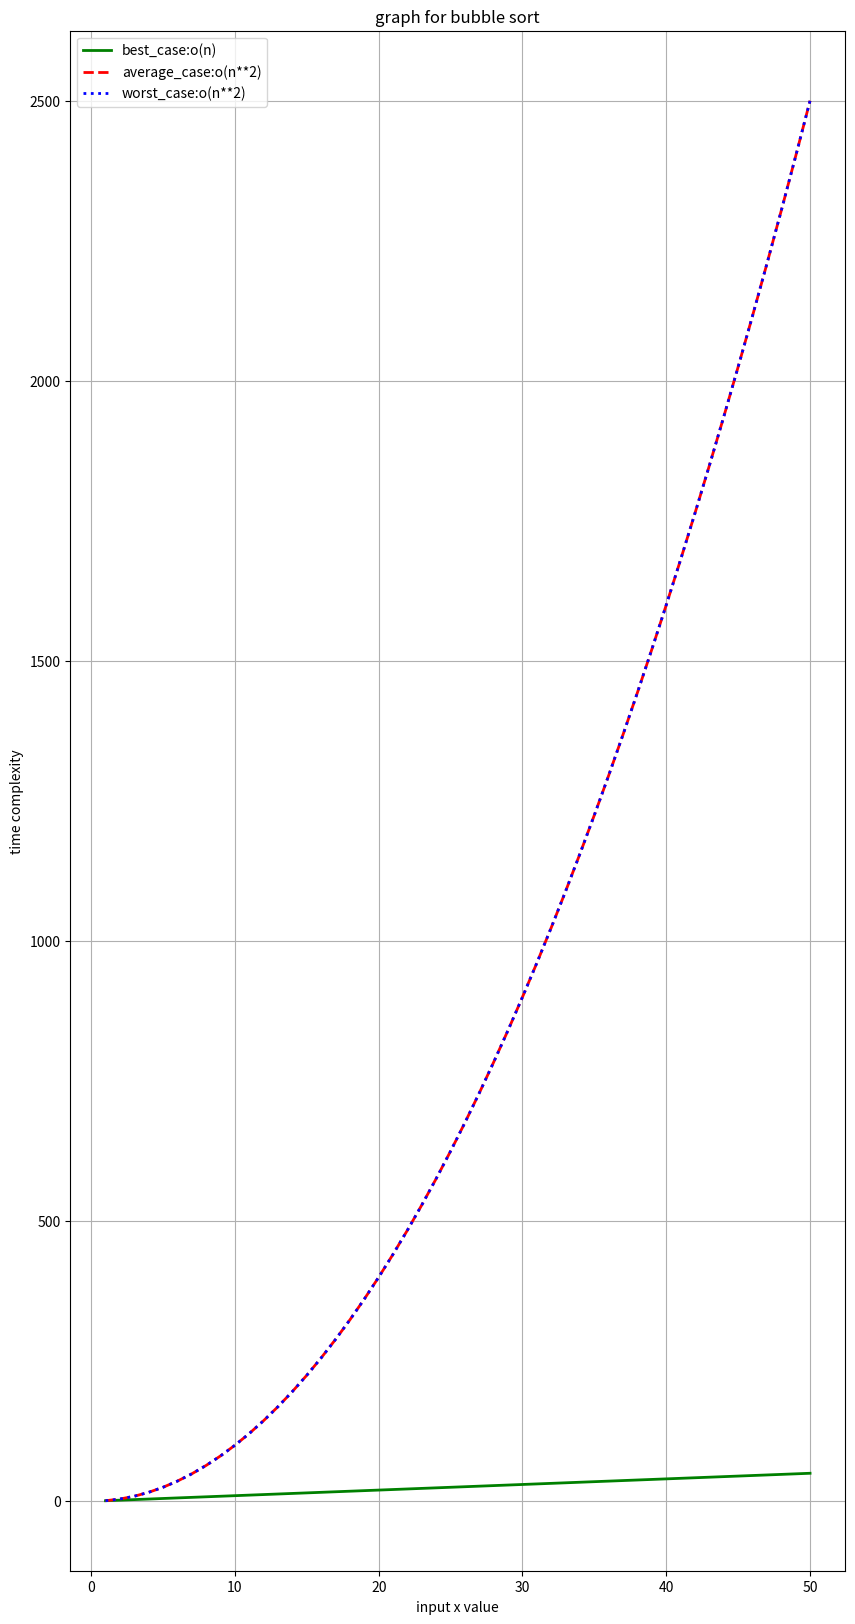

Generate this figure with matplotlib:
def sort(num):
    for i in range(len(num)-1,0,-1):
        for j in range(i):
            if num[j]>num[j+1]:
                temp=num[j]
                num[j]=num[j+1]
                num[j+1]=temp
num=[18.17,1,7,6,2]
print(num,"before bubble sort")
sort(num)
print(num,"after bubble sort")

## graph for bubble sort::::
import matplotlib.pyplot as plt
import numpy as np
n=np.linspace(1,50,50)
best_case=n
average_case=n**2
worst_case=n**2
plt.figure(figsize=(10,20))
plt.plot(n,best_case,label="best_case:o(n)",color="green",linewidth=2)
plt.plot(n,average_case,label="average_case:o(n**2)",c="red",linewidth=2,linestyle="--")
plt.plot(n,worst_case,label="worst_case:o(n**2)",c="blue",linewidth="2",linestyle=":")
plt.xlabel("input x value")
plt.ylabel("time complexity")
plt.title("graph for bubble sort")
plt.grid(True)
plt.legend()
plt.show()
